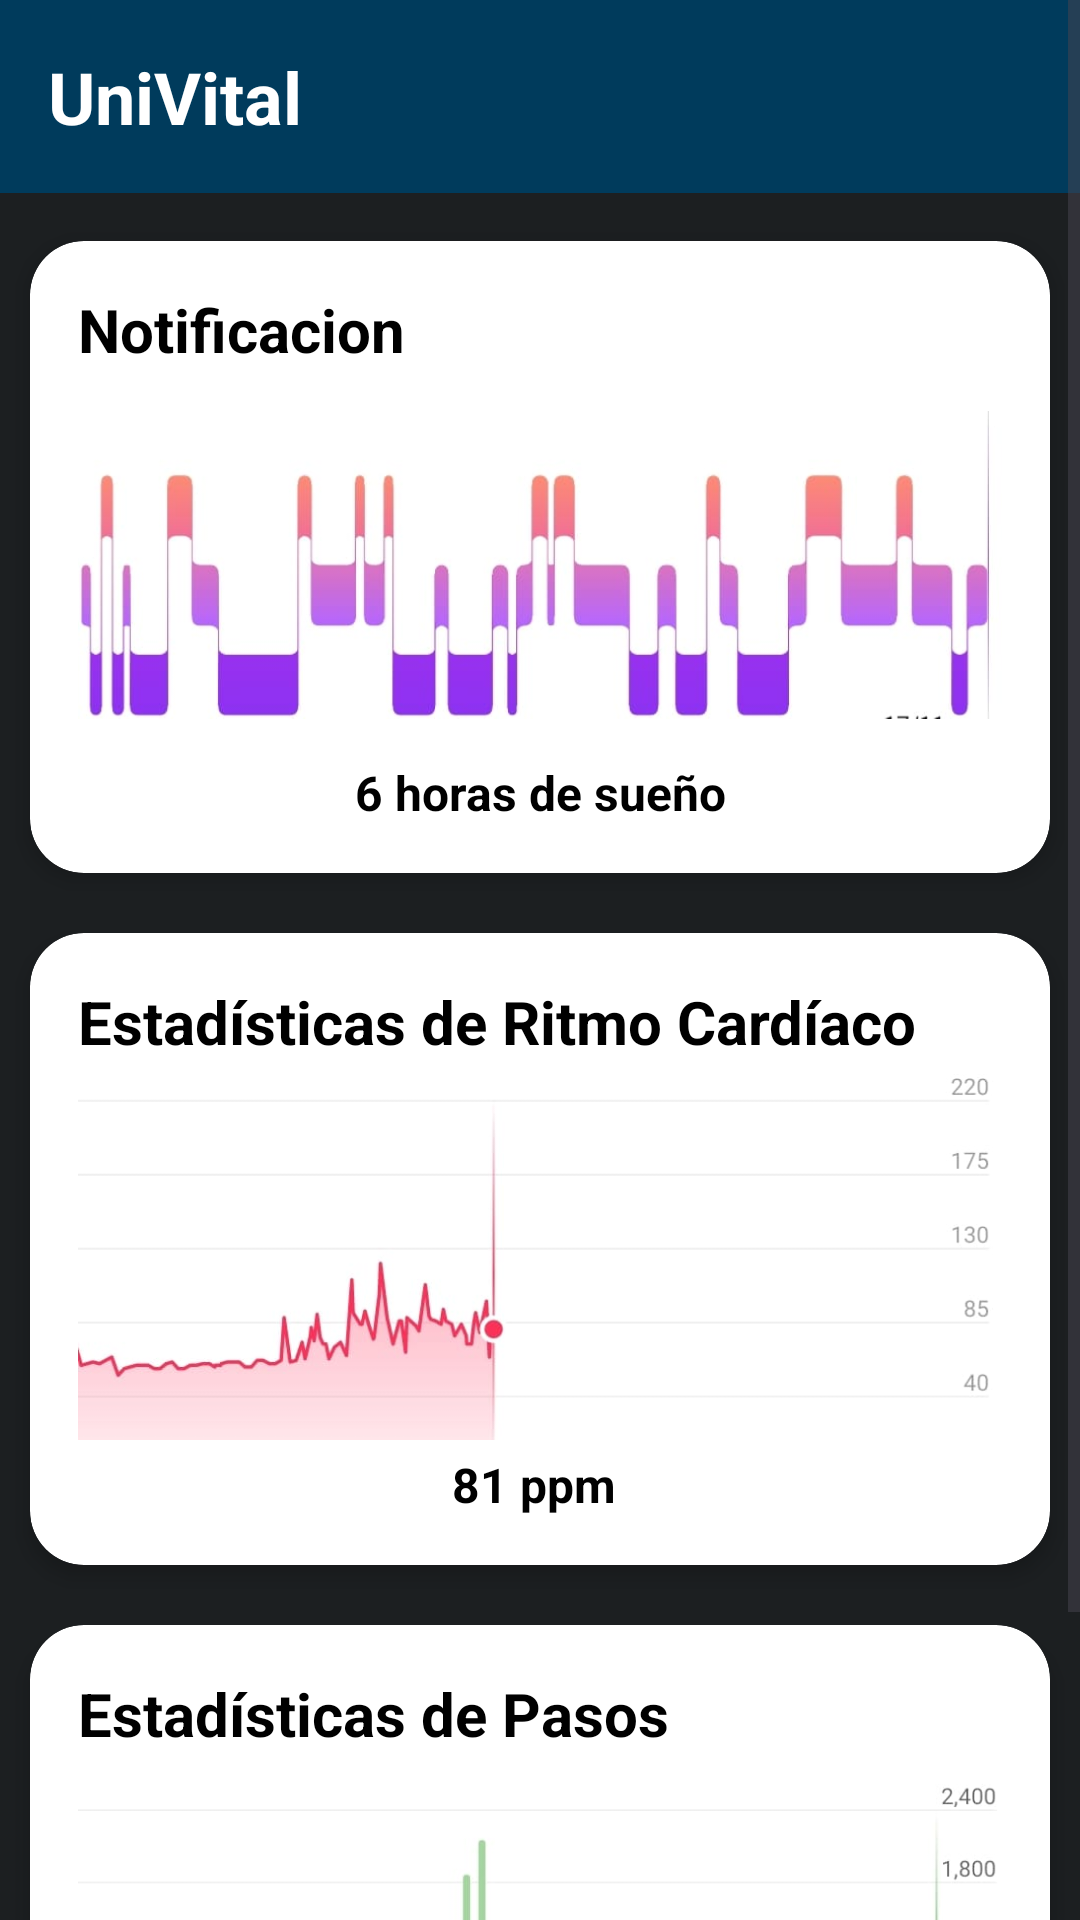

Android layout source for this screen:
<!-- AndroidManifest.xml: application theme Theme.UniVital -->
<!-- res/layout/activity_notificacion.xml -->
<?xml version="1.0" encoding="utf-8"?>
<ScrollView
    xmlns:android="http://schemas.android.com/apk/res/android"
    xmlns:app="http://schemas.android.com/apk/res-auto"
    android:layout_width="match_parent"
    android:layout_height="match_parent">
    <RelativeLayout
        android:layout_width="match_parent"
        android:layout_height="match_parent"
        android:background="#1c1f21"
        >

        
        <TextView
            android:id="@+id/tvTitle"
            android:layout_width="match_parent"
            android:layout_height="wrap_content"
            android:text="UniVital"
            android:textSize="24sp"
            android:textStyle="bold"
            android:background="#003b5c"
            android:textColor="#ffffff"
            android:padding="16dp"/>

        
        <androidx.cardview.widget.CardView
            android:id="@+id/cardSleep"
            android:layout_width="match_parent"
            android:layout_height="wrap_content"
            android:layout_below="@id/tvTitle"
            android:layout_marginStart="10dp"
            android:layout_marginTop="16dp"
            android:layout_marginEnd="10dp"
            android:layout_marginBottom="10dp"
            app:cardCornerRadius="18dp"
            app:cardElevation="4dp">

            <LinearLayout
                android:layout_width="match_parent"
                android:layout_height="wrap_content"
                android:orientation="vertical"
                android:padding="16dp">

                <TextView
                    android:layout_width="match_parent"
                    android:layout_height="wrap_content"
                    android:text="Notificacion"
                    android:textSize="20sp"
                    android:textStyle="bold"
                    android:textColor="#000000"/>

                <ImageView
                    android:layout_width="match_parent"
                    android:layout_height="130dp"
                    android:layout_gravity="center"
                    android:contentDescription="@string/app_name"
                    android:src="@drawable/sueno" />

                <TextView
                    android:id="@+id/tvSleepStats"
                    android:layout_width="match_parent"
                    android:layout_height="wrap_content"
                    android:text="6 horas de sueño"
                    android:textStyle="bold"
                    android:textAlignment="center"
                    android:textSize="16sp"
                    android:textColor="#000000"/>
            </LinearLayout>
        </androidx.cardview.widget.CardView>

        
        <androidx.cardview.widget.CardView
            android:id="@+id/cardHeartRate"
            android:layout_width="match_parent"
            android:layout_height="wrap_content"
            android:layout_below="@id/cardSleep"
            android:layout_marginTop="16dp"
            android:layout_margin="10dp"
            app:cardCornerRadius="18dp"
            app:cardElevation="4dp">

            <LinearLayout
                android:layout_width="match_parent"
                android:layout_height="wrap_content"
                android:orientation="vertical"
                android:padding="16dp">

                <TextView
                    android:layout_width="match_parent"
                    android:layout_height="wrap_content"
                    android:text="Estadísticas de Ritmo Cardíaco"
                    android:textSize="20sp"
                    android:textStyle="bold"
                    android:textColor="#000000"/>
                <ImageView
                    android:layout_width="match_parent"
                    android:layout_height="130dp"
                    android:layout_gravity="center"
                    android:contentDescription="@string/app_name"
                    android:src="@drawable/ritmo" />

                <TextView
                    android:id="@+id/tvHeartRateStats"
                    android:layout_width="match_parent"
                    android:layout_height="wrap_content"
                    android:textAlignment="center"
                    android:text="81 ppm "
                    android:textSize="16sp"
                    android:textStyle="bold"
                    android:textColor="#000000"/>
            </LinearLayout>
        </androidx.cardview.widget.CardView>

        
        <androidx.cardview.widget.CardView
            android:id="@+id/cardSteps"
            android:layout_width="match_parent"
            android:layout_height="wrap_content"
            android:layout_below="@id/cardHeartRate"
            android:layout_margin="10dp"
            android:layout_marginTop="16dp"
            app:cardCornerRadius="18dp"
            app:cardElevation="4dp">

            <LinearLayout
                android:layout_width="match_parent"
                android:layout_height="wrap_content"
                android:orientation="vertical"
                android:padding="16dp">

                <TextView
                    android:layout_width="match_parent"
                    android:layout_height="wrap_content"
                    android:text="Estadísticas de Pasos"
                    android:textSize="20sp"
                    android:textStyle="bold"
                    android:textColor="#000000"/>
                <ImageView
                    android:layout_width="match_parent"
                    android:layout_height="130dp"
                    android:layout_gravity="center"
                    android:contentDescription="@string/app_name"
                    android:src="@drawable/pasos" />

                <TextView
                    android:id="@+id/tvStepsStats"
                    android:layout_width="match_parent"
                    android:layout_height="wrap_content"
                    android:text="15,450 pasos"
                    android:textStyle="bold"
                    android:textSize="16sp"
                    android:textAlignment="center"
                    android:textColor="#000000"/>
            </LinearLayout>
        </androidx.cardview.widget.CardView>

    </RelativeLayout>
</ScrollView>
<!-- resources referenced by this layout -->
<resources>
  <!-- drawable pasos: jpeg bitmap (drawable, 14126 bytes) -->
  <!-- drawable ritmo: jpeg bitmap (drawable, 13170 bytes) -->
  <!-- drawable sueno: jpeg bitmap (drawable, 20817 bytes) -->
  <string name="app_name">UniVital</string>
  <style name="Theme.UniVital" parent="Base.Theme.UniVital" />
  <style name="Base.Theme.UniVital" parent="Theme.Material3.DayNight.NoActionBar">
          
          
      </style>
</resources>
